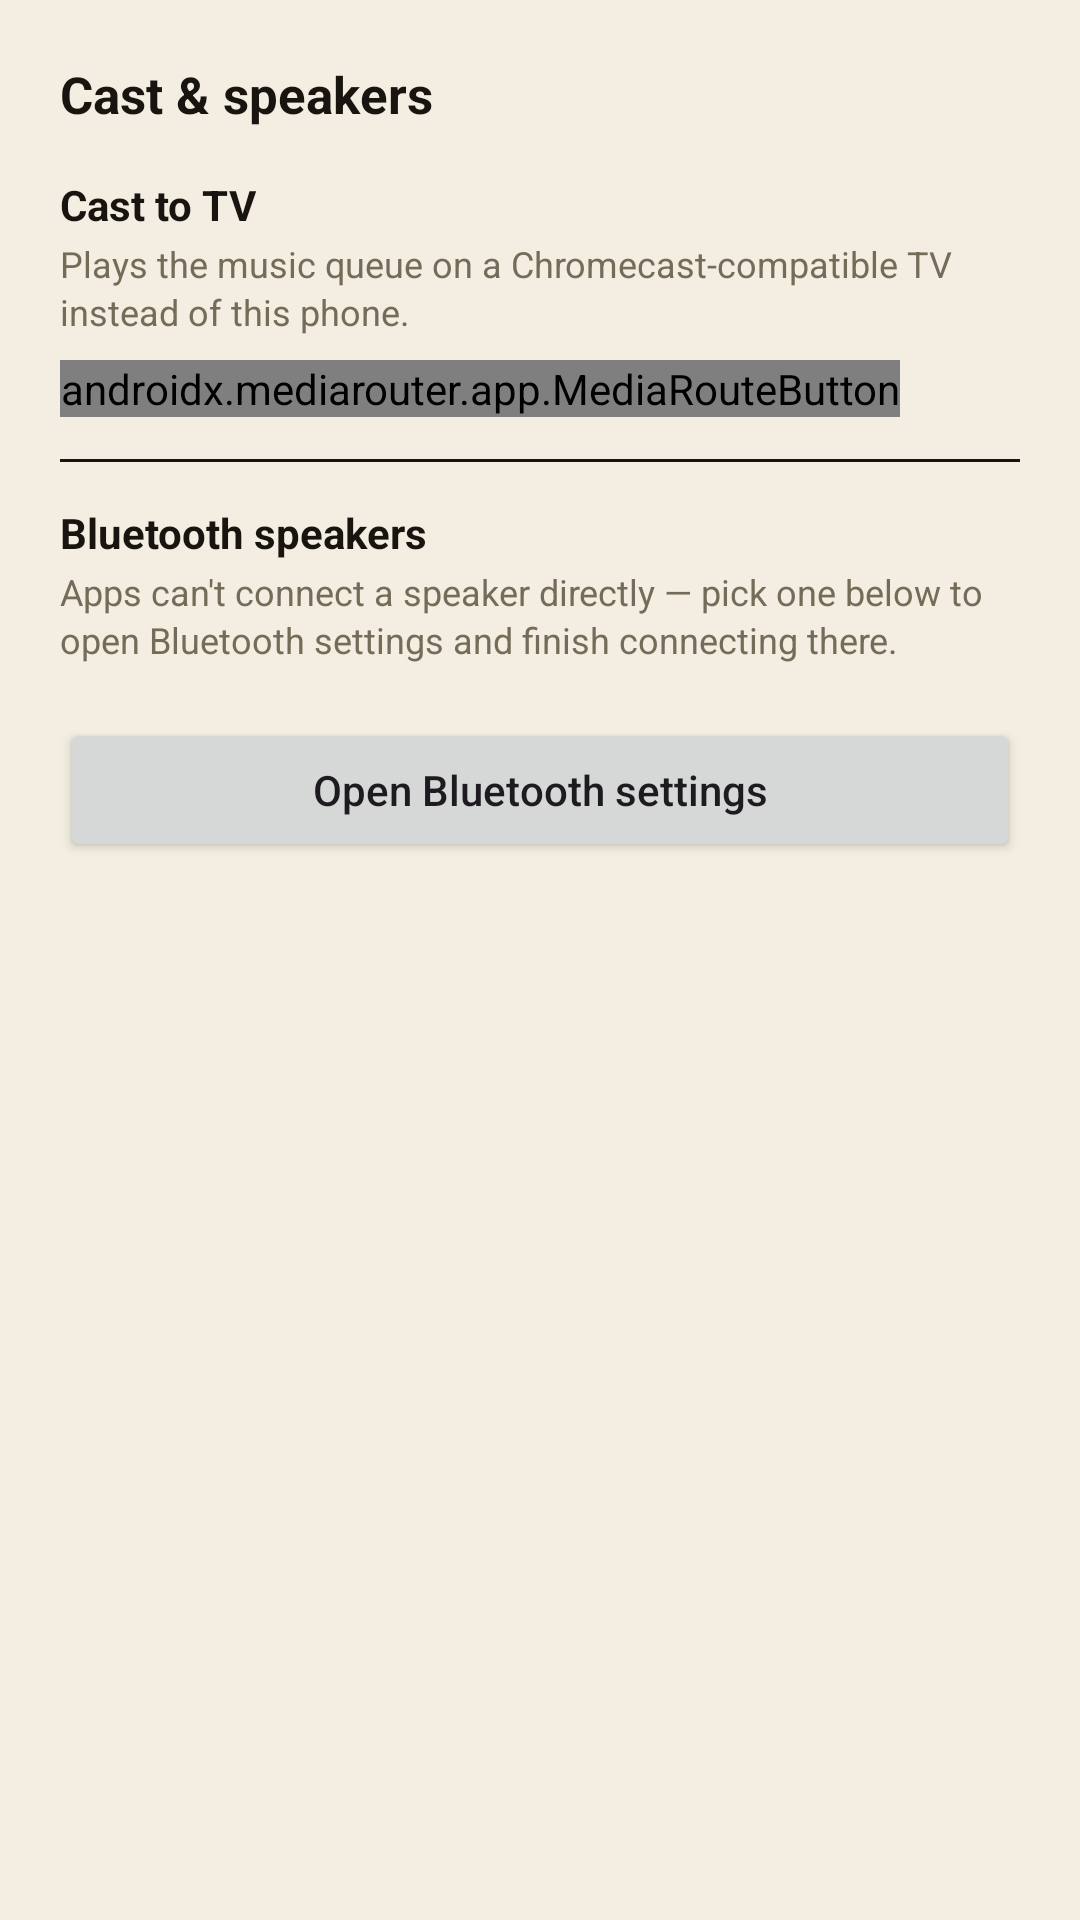

This screen was rendered from an Android layout file. Write that file and the resources it references.
<!-- AndroidManifest.xml: application theme Theme.BleLink -->
<!-- res/layout/dialog_cast_and_speakers.xml -->
<?xml version="1.0" encoding="utf-8"?>
<LinearLayout xmlns:android="http://schemas.android.com/apk/res/android"
    xmlns:app="http://schemas.android.com/apk/res-auto"
    android:layout_width="match_parent"
    android:layout_height="wrap_content"
    android:orientation="vertical"
    android:padding="20dp">

    <TextView
        android:layout_width="wrap_content"
        android:layout_height="wrap_content"
        android:text="@string/cast_popup_title"
        android:textStyle="bold"
        android:textSize="17sp"
        android:textColor="@color/on_background" />

    <TextView
        android:layout_width="wrap_content"
        android:layout_height="wrap_content"
        android:layout_marginTop="16dp"
        android:text="@string/cast_to_tv_title"
        android:textStyle="bold"
        android:textSize="14sp"
        android:textColor="@color/on_background" />

    <TextView
        android:layout_width="wrap_content"
        android:layout_height="wrap_content"
        android:layout_marginTop="2dp"
        android:text="@string/cast_to_tv_explainer"
        android:textSize="12sp"
        android:lineSpacingExtra="2sp"
        android:textColor="@color/on_surface_variant" />

    <androidx.mediarouter.app.MediaRouteButton
        android:id="@+id/mediaRouteButton"
        android:layout_width="wrap_content"
        android:layout_height="wrap_content"
        android:layout_marginTop="8dp"
        android:layout_gravity="start"
        app:mediaRouteButtonTint="@color/on_background" />

    <View
        android:layout_width="match_parent"
        android:layout_height="1dp"
        android:layout_marginTop="14dp"
        android:layout_marginBottom="14dp"
        android:background="@color/outline" />

    <TextView
        android:layout_width="wrap_content"
        android:layout_height="wrap_content"
        android:text="@string/bluetooth_speakers_title"
        android:textStyle="bold"
        android:textSize="14sp"
        android:textColor="@color/on_background" />

    <TextView
        android:layout_width="wrap_content"
        android:layout_height="wrap_content"
        android:layout_marginTop="2dp"
        android:text="@string/bluetooth_speakers_explainer"
        android:textSize="12sp"
        android:lineSpacingExtra="2sp"
        android:textColor="@color/on_surface_variant" />

    <LinearLayout
        android:id="@+id/bluetoothDeviceList"
        android:layout_width="match_parent"
        android:layout_height="wrap_content"
        android:layout_marginTop="8dp"
        android:orientation="vertical" />

    <Button
        android:id="@+id/openBluetoothSettingsBtn"
        android:layout_width="match_parent"
        android:layout_height="wrap_content"
        android:layout_marginTop="10dp"
        android:text="@string/open_bluetooth_settings"
        android:textAllCaps="false" />

</LinearLayout>
<!-- resources referenced by this layout -->
<resources>
  <color name="on_background">#18140F</color>
  <color name="on_surface_variant">#746B58</color>
  <color name="outline">#18140F</color>
  <string name="bluetooth_speakers_explainer">Apps can\'t connect a speaker directly — pick one below to open Bluetooth settings and finish connecting there.</string>
  <string name="bluetooth_speakers_title">Bluetooth speakers</string>
  <string name="cast_popup_title">Cast &amp; speakers</string>
  <string name="cast_to_tv_explainer">Plays the music queue on a Chromecast-compatible TV instead of this phone.</string>
  <string name="cast_to_tv_title">Cast to TV</string>
  <string name="open_bluetooth_settings">Open Bluetooth settings</string>
  <style name="Theme.BleLink" parent="Theme.Material3.DayNight.NoActionBar">
          <item name="colorPrimary">@color/primary</item>
          <item name="colorPrimaryDark">@color/primary_dark</item>
          <item name="colorOnPrimary">@color/on_primary</item>
          <item name="colorSurface">@color/surface</item>
          <item name="colorOnSurface">@color/on_background</item>
          <item name="android:windowBackground">@color/background</item>
          <item name="android:statusBarColor">@color/surface</item>
          <item name="android:windowLightStatusBar">true</item>
      </style>
  <color name="primary">#FF5A36</color>
  <color name="primary_dark">#E04A29</color>
  <color name="on_primary">#FFFDF7</color>
  <color name="surface">#FFFDF7</color>
  <color name="background">#F3EEE1</color>
</resources>
